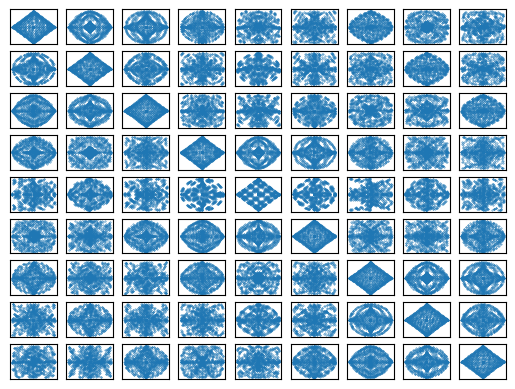

This chart was generated by the following Python code:
import matplotlib.pyplot as plt
import numpy as np
import math

def draw_symmetric_patterns(a=1.0,b=4.0,c=5.0,d=3.0):

    ys = np.zeros((90,45,2))
    for phi in range(0,90,2):
        for theta in range(0,45,2):
                ys[phi][theta][0] = math.sin(a*phi) * math.cos(b*theta)
                ys[phi][theta][1] = math.cos(c*phi) * math.sin(d*theta)

    ys = ys.reshape(-1,2)

    return ys



if __name__ == '__main__':

    fig, axes = plt.subplots(ncols=9,nrows=9,subplot_kw=({"xticks":(),"yticks":()}))
    counter = 0
    for a in range(7,10):
        for b in range(7,10):
            for c in range(7,10):
                for d in range(7,10):
                    ys = draw_symmetric_patterns(a,b,c,d)
                    axes[counter//9,counter%9].scatter(ys.T[0], ys.T[1], s=0.1)
                    counter += 1

    plt.show()
